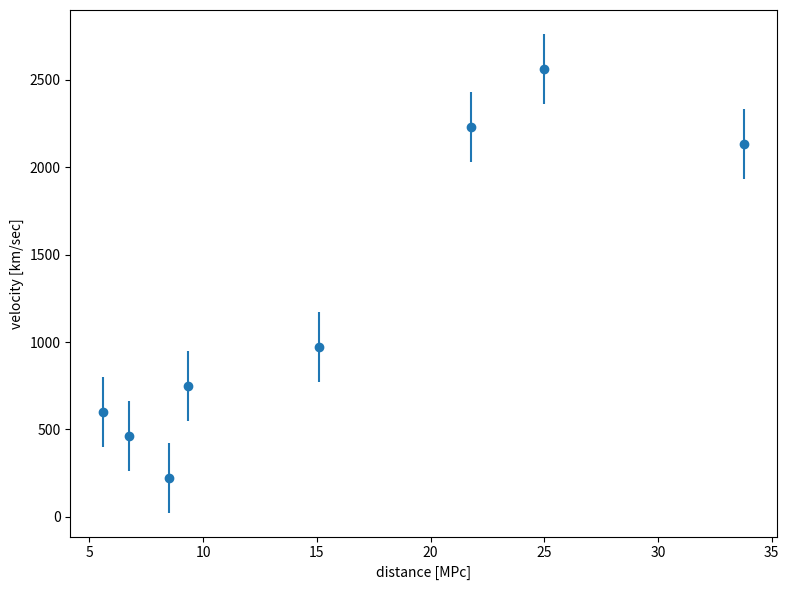
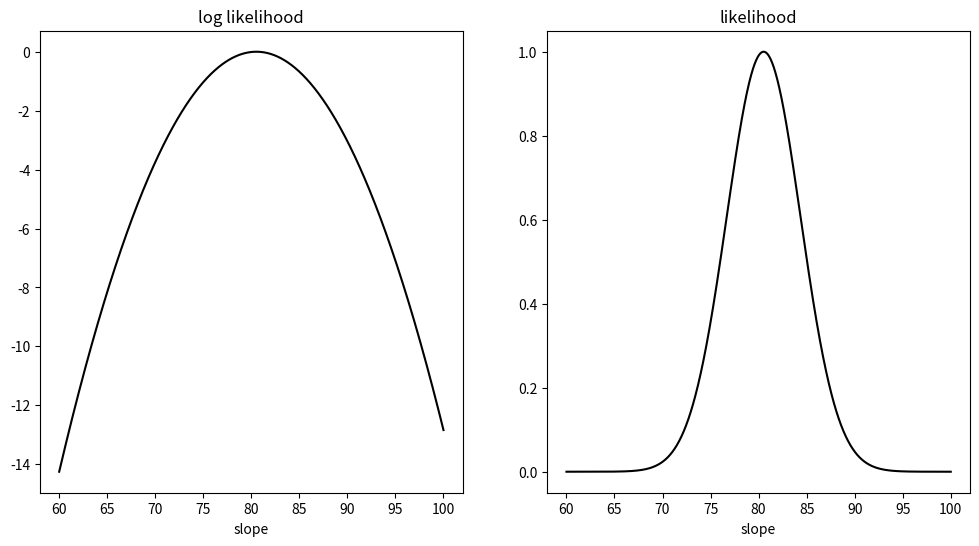
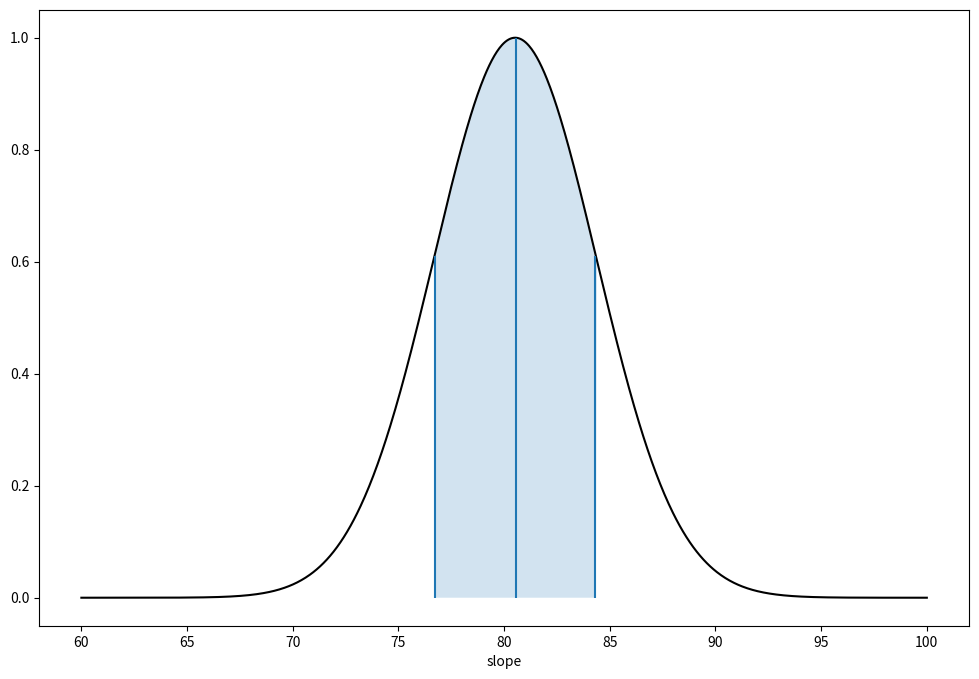

The script that saved these images, in order: (Note: this script raises an exception after producing the figures.)
%matplotlib inline
import matplotlib.pyplot as plt
import numpy as np

# Data from student lab observations; 
# d0 = Galaxy distances in MPc
# v0 = Galaxy velocity in km/sec
d0 = np.array([6.75, 25, 33.8, 9.36, 21.8, 5.58, 8.52, 15.1])
v0 = np.array([462, 2562, 2130, 750, 2228, 598, 224, 971])
# Assumed exp. uncertainty
err_v0 = 200

x=d0; y=v0; dy=err_v0
fig = plt.figure(figsize=(8,6))
ax = fig.add_subplot(1,1,1)
ax.errorbar(x, y, dy, fmt='o')
ax.set_xlabel(r'distance [MPc]')
ax.set_ylabel(r'velocity [km/sec]')
fig.tight_layout()

# Log likelihood
def log_likelihood(theta, x, y, dy):
    y_model = theta[0] + theta[1] * x
    return -0.5 * np.sum(np.log(2 * np.pi * dy ** 2) +
                         (y - y_model) ** 2 / dy ** 2)

from scipy import optimize

def minfunc(theta, x, y, dy):
    """
    Function to be minimized: minus the logarithm of the likelihood
    """
    return -log_likelihood(theta, x, y, dy)

result = optimize.minimize(minfunc, x0=[0, 0], args=(x, y, dy))

# Print the MLE and the square-root of the diagonal elements of the inverse hessian
print(f'Maximum Likelihood Estimate (MLE):')
ndim = len(result.x)
theta_MLE=result.x
err_theta_MLE = np.array([np.sqrt(result.hess_inv[i,i]) for i in range(ndim)])
for i in range(ndim):
    print(f'... theta[{i}] = {theta_MLE[i]:>5.1f} +/- {err_theta_MLE[i]:>5.1f}')

offset = theta_MLE[0]

# Log likelihood
def log_likelihood_single(slope, x, y, dy, offset=0.):
    y_model = offset + slope * x
    return -0.5 * np.sum(np.log(2 * np.pi * dy ** 2) +
                         (y - y_model) ** 2 / dy ** 2)

slope_range = np.linspace(60, 100, num=1000)
log_P1 = [log_likelihood_single(slope, x, y, dy,offset=offset) for slope in slope_range]
log_P1_1 = log_P1 - np.max(log_P1)

fig,ax = plt.subplots(1, 2, figsize=(12,6),sharex=True)

ax[0].plot(slope_range,log_P1_1,'-k');
ax[0].set_title('log likelihood')
ax[0].set_xlabel('slope')
ax[1].plot(slope_range,np.exp(log_P1_1),'-k');
ax[1].set_title('likelihood')
ax[1].set_xlabel('slope')


def contour_levels(grid,sigma):
    _sorted = np.sort(grid.ravel())[::-1]
    pct = np.cumsum(_sorted) / np.sum(_sorted)
    cutoffs = np.searchsorted(pct, np.array(sigma) )
    return _sorted[cutoffs]

P1 = np.exp(log_P1 - np.max(log_P1))
sigma_contours = contour_levels(P1,0.68)

# Find the max likelihood and the 68% contours
slope_max = slope_range[P1==1.][0]
err_slope_min = np.min(slope_range[P1>sigma_contours])
err_slope_max = np.max(slope_range[P1>sigma_contours])

# The error will be symmetric around the max
err_slope = (err_slope_max - err_slope_min) / 2

fig, ax = plt.subplots(1, 1, figsize=(12, 8))
ax.plot(slope_range,P1,'-k')
ax.set_xlabel('slope')
ax.vlines([err_slope_min,slope_max,err_slope_max],0,[sigma_contours,1.,sigma_contours])
ax.fill_between(slope_range, P1, where=P1>=sigma_contours, interpolate=True, alpha=0.2);

print('Single parameter estimate')
print(f'... slope = {slope_max:>5.1f} +/- {err_slope:>5.1f}')

def log_prior(theta):
    # symmetric prior for the slope, and normal pdf (mean=0, variance=200) for the intercept
    return - 0.5* theta[0]**2 / dy**2 - 1.5 * np.log(1 + theta[1] ** 2) 

def log_posterior(theta, x, y, dy):
    return log_prior(theta) + log_likelihood(theta, x, y, dy)

import emcee
print('emcee sampling (version: )', emcee.__version__)

ndim = 2  # number of parameters in the model
nwalkers = 50  # number of MCMC walkers
nsteps = 2000 # steps per walker

print(f'{nwalkers} walkers: {nsteps} samples each')

# initialize walkers
starting_guesses = np.random.randn(nwalkers, ndim)

sampler = emcee.EnsembleSampler(nwalkers, ndim, log_posterior, args=[x, y, dy])
%time sampler.run_mcmc(starting_guesses, nsteps)
print("done")

# sampler.get_chain() is of shape (nsteps, nwalkers, ndim)
# Let us flatten all walker chains together, giving shape (nsteps*nwalkers, ndim)
# Then make a scatter plot
emcee_trace = sampler.get_chain(flat=True).T
fig = plt.figure(figsize=(8,8))
ax = fig.add_subplot(1,1,1)
ax.plot(emcee_trace[0], emcee_trace[1], ',k', alpha=0.1);

fig, ax = plt.subplots(ndim, sharex=True,figsize=(10,6))
for i in range(ndim):
    # one line per walker; get_chain() has shape (nsteps, nwalkers, ndim)
    ax[i].plot(sampler.get_chain()[:, :, i], '-k', alpha=0.2);

# We choose a warm-up time
nwarmup = 200 # warm up

# sampler.get_chain() is of shape (nsteps, nwalkers, ndim)
# we'll throw-out the warmup points and flatten the walkers.
# Note: the samples and the log-probabilities must be extracted in the same way
# so that they stay matched element by element.
emcee_trace = sampler.get_chain(discard=nwarmup, flat=True).T
emcee_lnprob = sampler.get_log_prob(discard=nwarmup, flat=True)

def compute_sigma_level(trace1, trace2, nbins=20):
    """From a set of traces, bin by number of standard deviations"""
    L, xbins, ybins = np.histogram2d(trace1, trace2, nbins)
    L[L == 0] = 1E-16
    logL = np.log(L)

    shape = L.shape
    L = L.ravel()

    # obtain the indices to sort and unsort the flattened array
    i_sort = np.argsort(L)[::-1]
    i_unsort = np.argsort(i_sort)

    L_cumsum = L[i_sort].cumsum()
    L_cumsum /= L_cumsum[-1]
    
    xbins = 0.5 * (xbins[1:] + xbins[:-1])
    ybins = 0.5 * (ybins[1:] + ybins[:-1])

    return xbins, ybins, L_cumsum[i_unsort].reshape(shape)

def plot_MCMC_trace(ax, xdata, ydata, trace, scatter=False, **kwargs):
    """Plot traces and contours"""
    xbins, ybins, sigma = compute_sigma_level(trace[0], trace[1])
    ax.contour(xbins, ybins, sigma.T, levels=[0.683, 0.955, 0.997], **kwargs)
    if scatter:
        ax.plot(trace[0], trace[1], ',k', alpha=0.1)
    ax.set_xlabel(r'$\theta_0$')
    ax.set_ylabel(r'$\theta_1$')
    
# Convenience function to extract the peak position of the mode
def max_of_mode(sampler_object):
    max_arg = np.argmax(sampler_object.get_log_prob(flat=True))
    return(sampler_object.get_chain(flat=True)[max_arg])

fig = plt.figure(figsize=(8,8))
ax = fig.add_subplot(1,1,1)
plot_MCMC_trace(ax, x, y, emcee_trace, scatter=True,colors='k');
max_mode_theta=max_of_mode(sampler)
with np.printoptions(precision=3):
    print(f'Max posterior is at: {max_mode_theta}')

# Sort the samples according to the log-probability.
# Note that we want to have the sorted by increasing -log(p)
sorted_lnprob = -np.sort(-emcee_lnprob)
# In this sorted list we then keep 1-sigma volume of the samples 
# (note 1-sigma = 1-exp(-0.5) ~ 0.393 for 2-dim pdf). See
# https://corner.readthedocs.io/en/latest/pages/sigmas.html
# We then identify what log-prob this corresponds to
log_prob_max = sorted_lnprob[0]
level_1sigma = 1-np.exp(-0.5)
log_prob_cutoff = sorted_lnprob[int(level_1sigma*nwalkers*(nsteps-nwarmup))]
# From the list of samples that have log-prob larger than this cutoff, 
# we then find the smallest and largest value for the slope parameter.
# Here we simply ignore the values for the offset parameter (this is marginalization when having MCMC samples).

slope_samples = emcee_trace[1,:]
# Mode
bayesian_slope_maxprob = slope_samples[emcee_lnprob==log_prob_max][0]
# Mean
bayesian_slope_mean = np.sort(slope_samples)[int(0.5*nwalkers*(nsteps-nwarmup))]
# 68% CR
bayesian_CR_slope_min = np.min(slope_samples[emcee_lnprob>log_prob_cutoff])
bayesian_CR_slope_max = np.max(slope_samples[emcee_lnprob>log_prob_cutoff])


print('Bayesian slope parameter estimate')
print(f'... slope = {bayesian_slope_mean:>6.2f} ',\
      f'(-{bayesian_slope_mean-bayesian_CR_slope_min:>4.2f},',\
      f'+{bayesian_CR_slope_max-bayesian_slope_mean:>4.2f})')


# Alternatively we can use corner
import corner
fig, ax = plt.subplots(2,2, figsize=(10,10))
corner.corner(emcee_trace.T,labels=[r"$\theta_0$", r"$\theta_1$"],
                       quantiles=[0.16, 0.5, 0.84],fig=fig,show_titles=True
                       );

def plot_MCMC_model(ax, xdata, ydata, trace, yerr=0):
    """Plot the linear model and 2sigma contours"""
    ax.errorbar(xdata, ydata, yerr, fmt='o')

    alpha, beta = trace[:2]
    xfit = np.linspace(0, 50, 5)
    yfit = alpha[:, None] + beta[:, None] * xfit
    mu = yfit.mean(0)
    sig = yfit.std(0)

    ax.plot(xfit, mu, '-k')
    ax.fill_between(xfit, mu - sig, mu + sig, color='lightgray')

    ax.set_xlabel('x')
    ax.set_ylabel('y')

fig = plt.figure(figsize=(8,6))
ax = fig.add_subplot(1,1,1)
plot_MCMC_model(ax,x,y,emcee_trace,dy)

print('{0:>25s}: {1:>3.1f} +/- {2:>3.1f}'.format('Max Likelihood (1-sigma)', theta_MLE[1],err_theta_MLE[1]))
print('{0:>25s}: {1:>3.1f} +/- {2:>3.1f}'.format('Fixed offset (1-sigma)',slope_max, err_slope))
print('{0:>25s}: {1:>3.1f} (+{2:>3.1f};-{3:>3.1f})'.format('Full Bayesian (68% CR)',bayesian_slope_mean, bayesian_CR_slope_max-bayesian_slope_mean,bayesian_slope_mean-bayesian_CR_slope_min))


vm=100000
sig_vm=5000

def x_with_fixedH(x,H0,vmeasured=vm,vsigma=sig_vm,xmin=0,xmax=10000):
    # Not including the prior
    x_posterior = np.exp(-(vmeasured-H0*x)**2/(2*vsigma**2))
    return x_posterior

x_arr = np.linspace(800,2000,1200)

xposterior_fixedH = x_with_fixedH(x_arr,bayesian_slope_mean)
xposterior_fixedH /= np.sum(xposterior_fixedH)

xposterior_pdfH = np.zeros_like(x_arr)
for H0 in slope_samples:
    xposterior_pdfH += x_with_fixedH(x_arr,H0)
xposterior_pdfH /= np.sum(xposterior_pdfH)

fig, ax = plt.subplots(1,1, figsize=(8,6))
ax.plot(x_arr,xposterior_fixedH);
ax.plot(x_arr,xposterior_pdfH,'--');

print("The mean and 68% DoB of the inferred distance is")
for ix, xposterior in enumerate([xposterior_fixedH,xposterior_pdfH]):
    # Mean
    x_mean = np.min(x_arr[np.cumsum(xposterior)>0.5])
    # 68% DoB
    x_min = np.min(x_arr[np.cumsum(xposterior)>0.16])
    x_max = np.min(x_arr[np.cumsum(xposterior)>0.84])
    print(f"... Case {ix+1}: x_mean = {x_mean:.0f}; 68% DoB [-{x_mean-x_min:.0f},+{x_max-x_mean:.0f}]")
